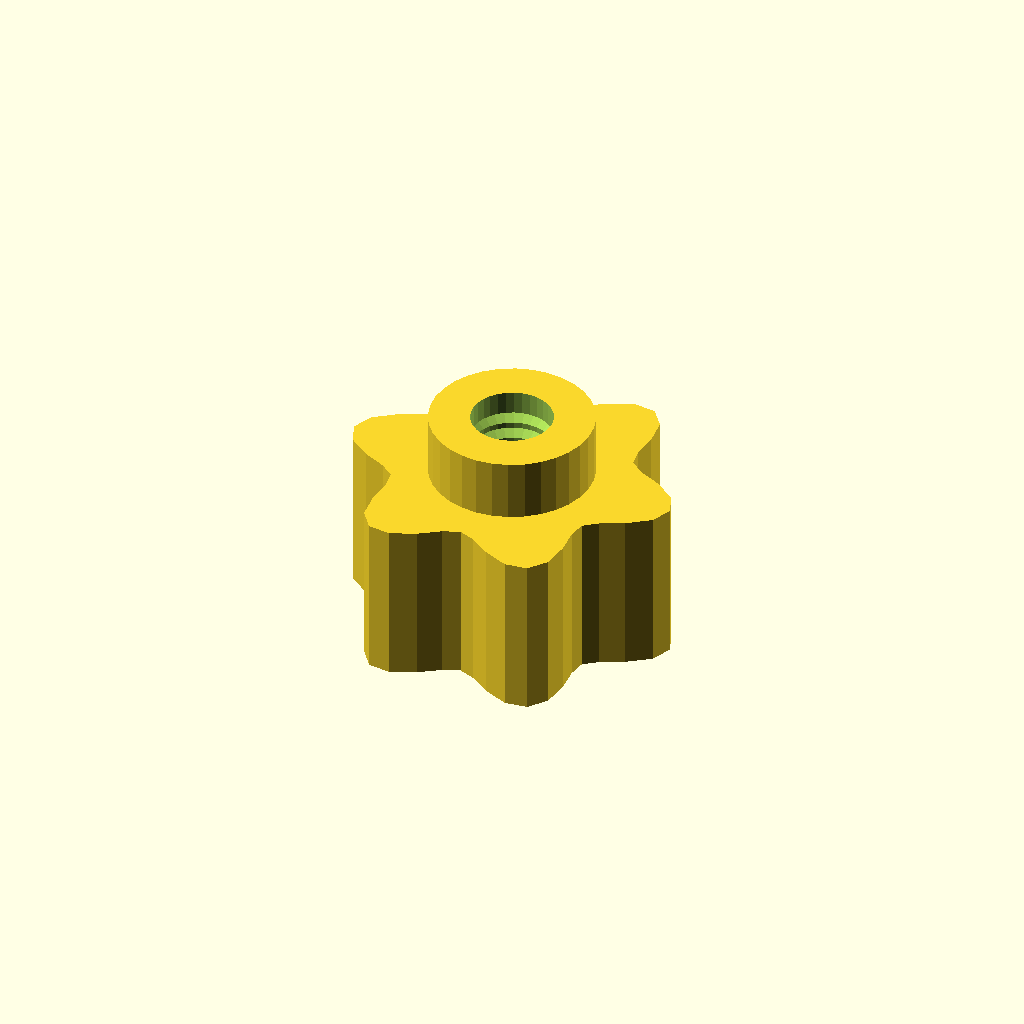
Cell 1: rendered with the file's own defaults.
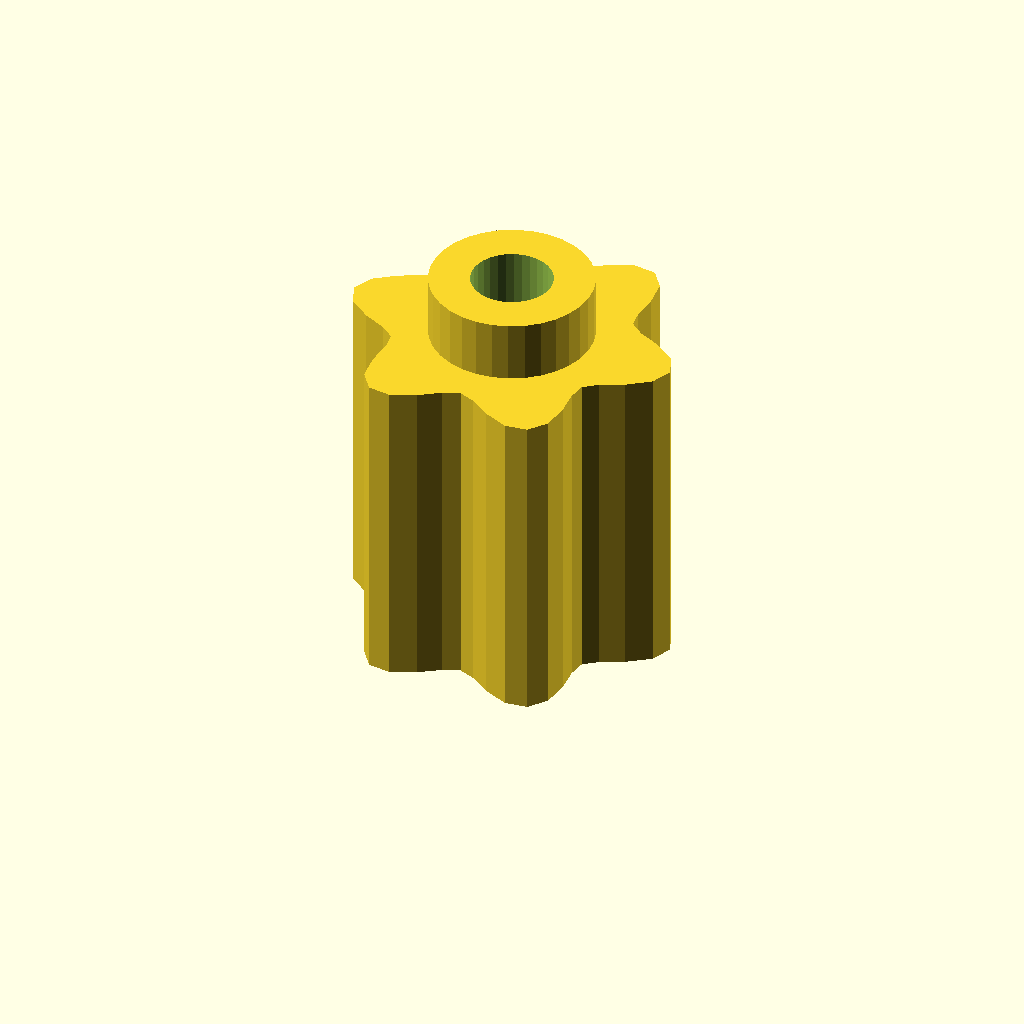
Cell 2: grip_h = 32 (everything else at default).
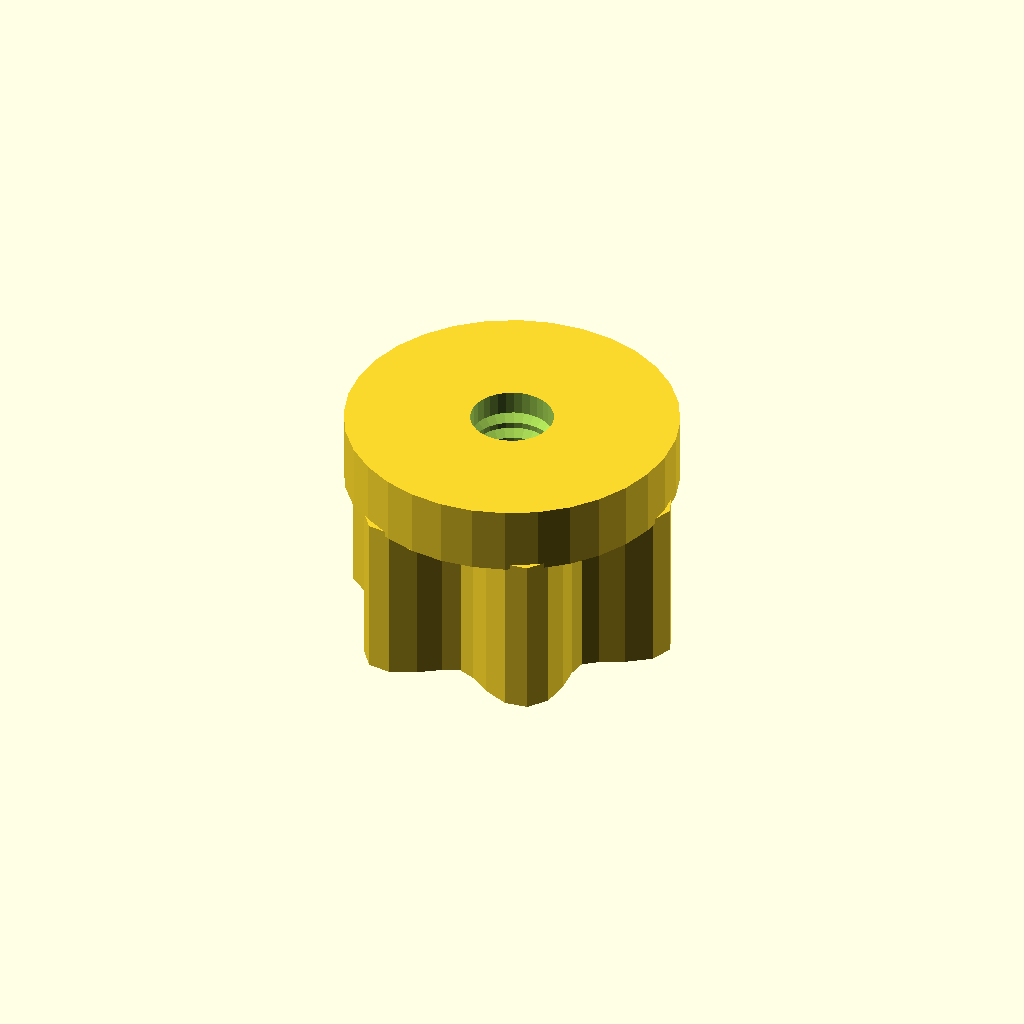
Cell 3: the same model with boss_d = 31.88.
One fixed orthographic camera (rotation 55°, 0°, 25°; colour scheme Cornfield) for every cell.
Source of the model, optional_data/data/gen3/thumbscrews/part_0087.scad:
$fn = 32;

// ----------------------------------------------------------------------
// Thumb nut: 6 lobe grip, 22 mm tall, M7.94 thread
// ----------------------------------------------------------------------

// --- parameters (mm) ---
base_r = 14;              // grip base radius
lobe_amp = 2.5;           // lobe height above the base radius
lobes = 6;                // number of grip lobes
grip_h = 16;              // grip height
boss_d = 15.94;           // threaded boss diameter
boss_h = 6;               // boss height
bore_d = 7.94;            // thread core diameter
pitch = 1.75;             // thread pitch
thread_d = 1.05;          // thread depth

grip = [[16.5, 0], [15.633, 2.058], [13.523, 3.623], [11.301, 4.681], [9.959, 5.75], [9.704, 7.447], [9.899, 9.899], [9.599, 12.509], [8.25, 14.289], [6.034, 14.568], [3.623, 13.523], [1.597, 12.128], [0, 11.5], [-1.597, 12.128], [-3.623, 13.523], [-6.034, 14.568], [-8.25, 14.289], [-9.599, 12.509], [-9.899, 9.899], [-9.704, 7.447], [-9.959, 5.75], [-11.301, 4.681], [-13.523, 3.623], [-15.633, 2.058], [-16.5, 0], [-15.633, -2.058], [-13.523, -3.623], [-11.301, -4.681], [-9.959, -5.75], [-9.704, -7.447], [-9.899, -9.899], [-9.599, -12.509], [-8.25, -14.289], [-6.034, -14.568], [-3.623, -13.523], [-1.597, -12.128], [0, -11.5], [1.597, -12.128], [3.623, -13.523], [6.034, -14.568], [8.25, -14.289], [9.599, -12.509], [9.899, -9.899], [9.704, -7.447], [9.959, -5.75], [11.301, -4.681], [13.523, -3.623], [15.633, -2.058]];

difference() {
  union() {
    /* grip outline extruded straight up */
    linear_extrude(height = grip_h) polygon(grip);
    /* boss sunk half a millimetre into the grip */
    translate([0, 0, grip_h - 0.5]) cylinder(h = boss_h + 0.5, d = boss_d);
  }
  /* threaded bore through grip and boss */
  translate([0, 0, -2.5]) cylinder(h = grip_h + boss_h + 5, d = bore_d);
  translate([0, 0, 2.0]) rotate_extrude() polygon([[2.969, 0], [2.969, 18], [3.469, 18], [5.019, 17.125], [3.469, 16.25], [5.019, 15.375], [3.469, 14.5], [5.019, 13.625], [3.469, 12.75], [5.019, 11.875], [3.469, 11], [5.019, 10.125], [3.469, 9.25], [5.019, 8.375], [3.469, 7.5], [5.019, 6.625], [3.469, 5.75], [5.019, 4.875], [3.469, 4], [5.019, 3.125], [3.469, 0], [2.969, 0]]);
}
Customizer parameters (derived from the source; name, type, default, range or options):
base_r: number, default 14
lobe_amp: number, default 2.5
lobes: number, default 6
grip_h: number, default 16
boss_d: number, default 15.94
boss_h: number, default 6
bore_d: number, default 7.94
pitch: number, default 1.75
thread_d: number, default 1.05
